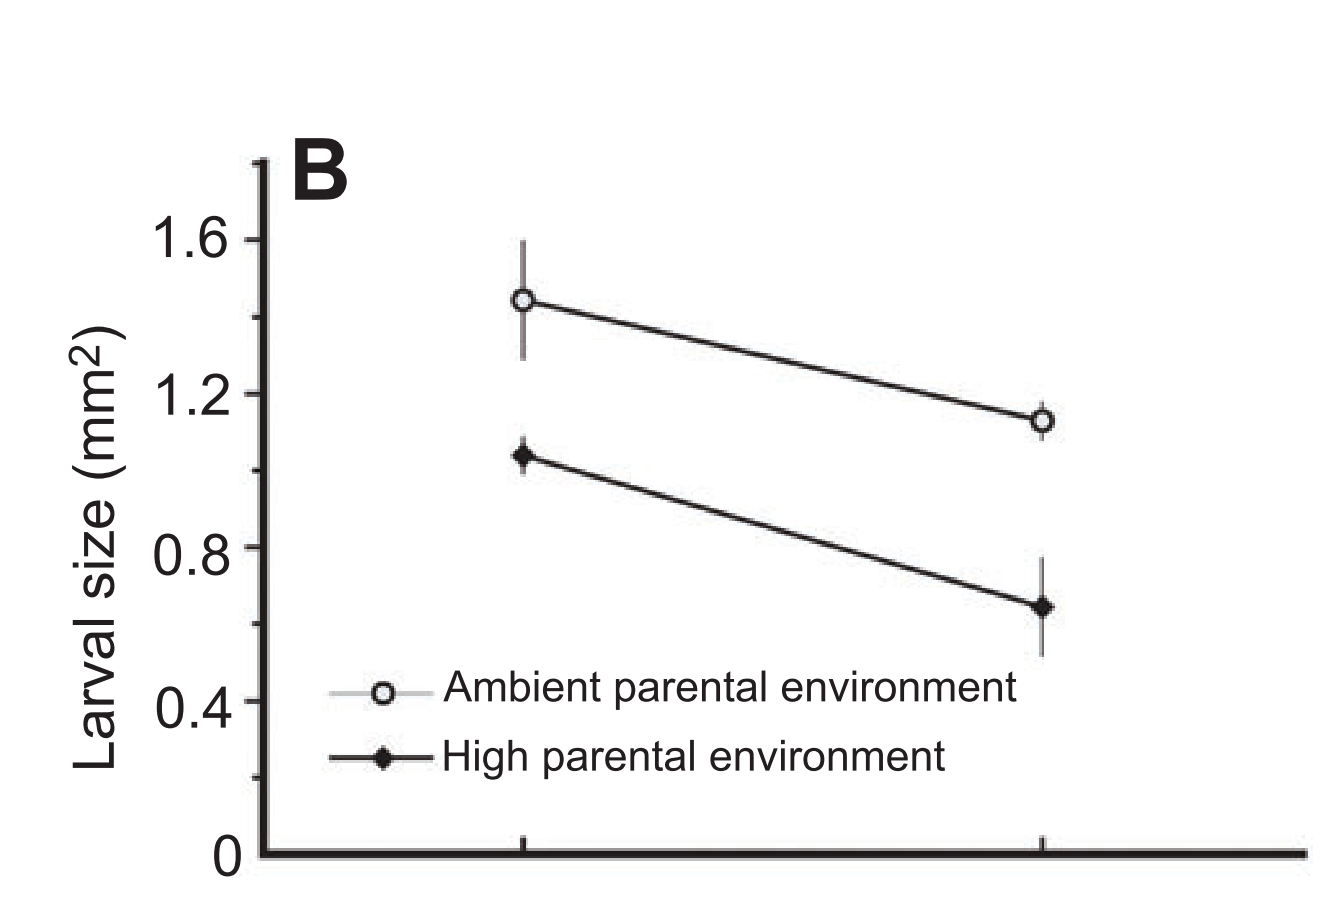

The table this chart was drawn from, first rows:
1, 1.435714285714285
1, 1.593
2, 1.121
2, 1.169
